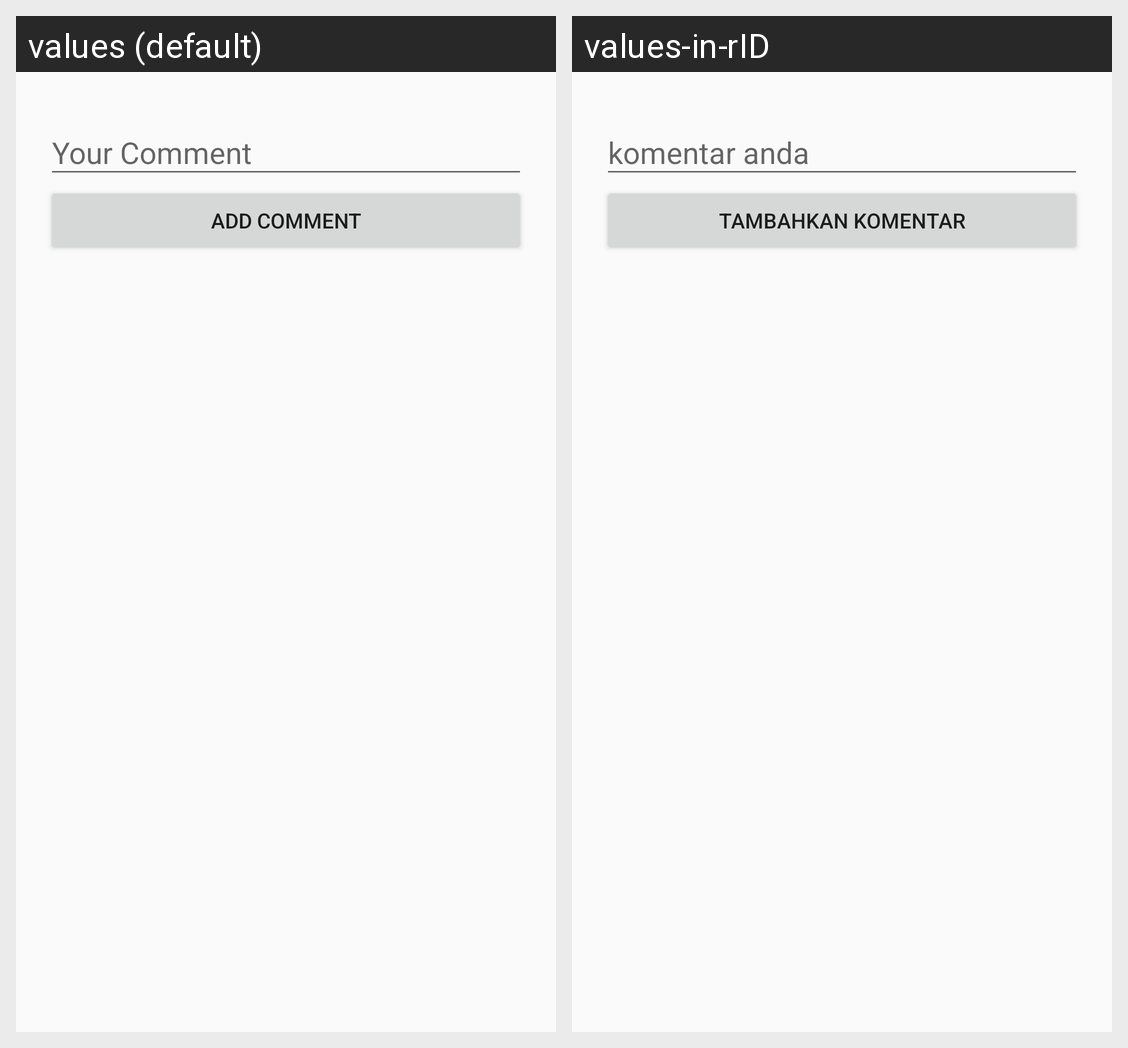

The Android screen above is rendered under two locales of the same app. Produce the string resources it draws, with the default and per-locale values.
Android screen res/layout/activity_comment_question_detail.xml rendered under 2 locales, left to right: values (default), values-in-rID. Device: Nexus 5 (rendered at 1080×1920; each locale shown at half size, 540×960, under a caption strip naming it); theme AppTheme.
Strings drawn on this screen, with the default value and each locale's value (text and hints the layout hard-codes, and strings that could not be matched under every locale, appear in the picture but are not listed):

your_comment
  values: Your Comment
  values-in-rID: komentar anda

add_comment
  values: Add Comment
  values-in-rID: tambahkan komentar
